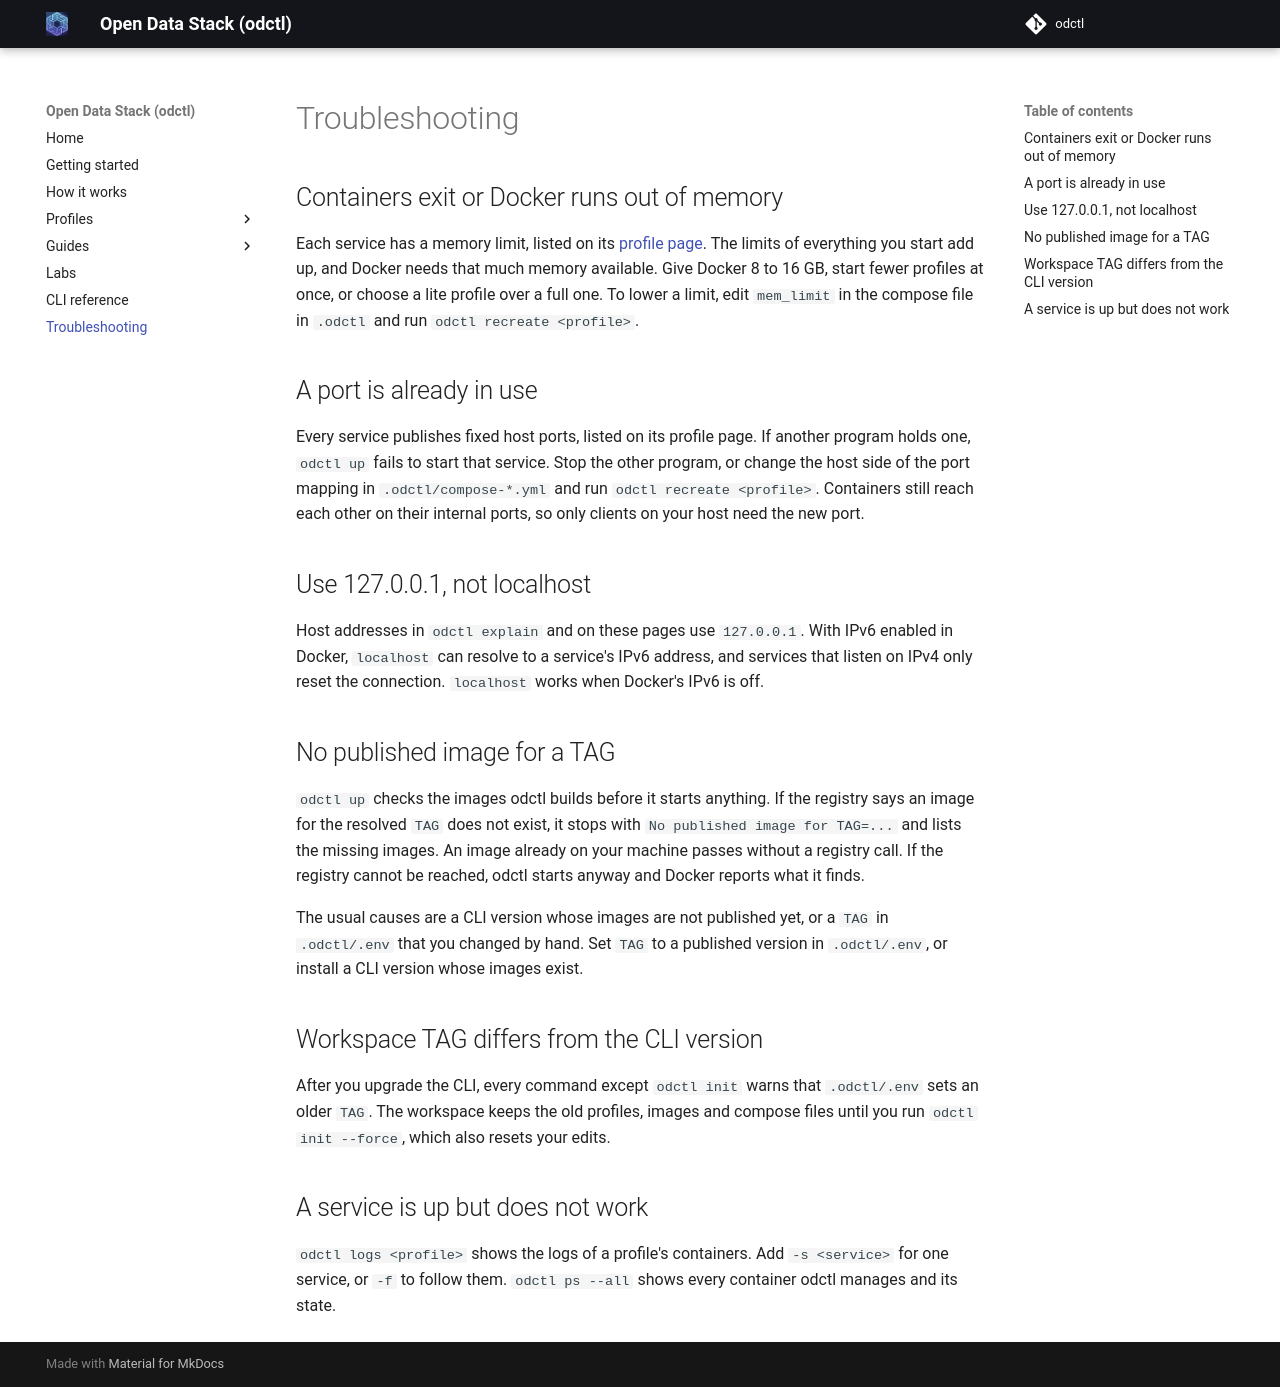

repository: jaehyeon-kim/odctl · page: 1.0/troubleshooting/index.html · generator: mkdocs

# Troubleshooting

## Containers Exit or Docker Runs Out of Memory

Each service has a memory limit, listed on its [profile page](profiles/index.md). The limits of everything you start add up, and Docker needs that much memory available. Give Docker the memory that [Getting Started](getting-started.md#requirements) names, start fewer profiles at once, or choose a lite profile over a full one. To lower a limit, edit `mem_limit` in the compose file in `.odctl` and run `odctl recreate <profile>`, as [How It Works](how-it-works.md#examples) shows for SeaweedFS.

## Uploads Fail with HTTP 500 and Seaweed Exited with Code 137

`seaweed` reached its memory limit while it buffered a large upload, and the kernel killed it. The client sees HTTP 500 and every profile that uses S3 loses its storage until the container starts again. `docker inspect seaweed --format '{{.State.OOMKilled}}'` prints `true` after such a kill. A model or file of several hundred MB can reach the limit. Raise `mem_limit` and `GOMEMLIMIT` together, as [How It Works](how-it-works.md#examples) shows for 2 GB. A workspace made by a release before `GOMEMLIMIT` was added lacks it until you run `odctl init --force`, which [Start Again](how-it-works.md#start-again) describes.

## A Port Is Already in Use

Every service publishes fixed host ports, listed on its profile page. If another program holds one, `odctl up` fails to start that service. Stop the other program, or change the host side of the port mapping in `.odctl/compose-*.yml` and run `odctl recreate <profile>`, as [How It Works](how-it-works.md#examples) shows for Trino. Containers still reach each other on their internal ports, so only clients on your host need the new port.

## Use 127.0.0.1, Not localhost

Host addresses in `odctl explain` and on these pages use `127.0.0.1`. With IPv6 enabled in Docker, `localhost` can resolve to a service's IPv6 address, and services that listen on IPv4 only reset the connection. `localhost` works when Docker's IPv6 is off.

## No Published Image for a TAG

`odctl up` checks the images odctl builds before it starts anything. If the registry says an image for the resolved `TAG` does not exist, it stops with `No published image for TAG=...` and lists the missing images. An image already on your machine passes without a registry call. If the registry cannot be reached, odctl starts anyway and Docker reports what it finds.

The usual causes are a CLI version whose images are not published yet, or a `TAG` in `.odctl/.env` that you changed by hand. Set `TAG` to a published version in `.odctl/.env`, or install a CLI version whose images exist.

## Workspace TAG Differs from the CLI Version

After you upgrade the CLI, every command except `odctl init` warns that `.odctl/.env` sets an older `TAG`. The workspace keeps the old profiles, images and compose files until you run `odctl init --force`. [Start Again](how-it-works.md#start-again) says what that command removes.

## A Service Is Up but Does Not Work

`odctl logs <profile>` shows the logs of a profile's containers. Add `-s <service>` for one service, or `-f` to follow them. `odctl ps --all` shows every container odctl manages and its state.

## Older Messages Are Missing

The Kafka brokers delete old messages, so a consumer that starts from the beginning of a topic sees only what is left. [Keep Messages Longer](guides/kafka.md#keep-messages-longer) gives the limits, shows how to read them and shows how to set `retention.ms` and `retention.bytes` to `-1` on a topic that must keep everything.
